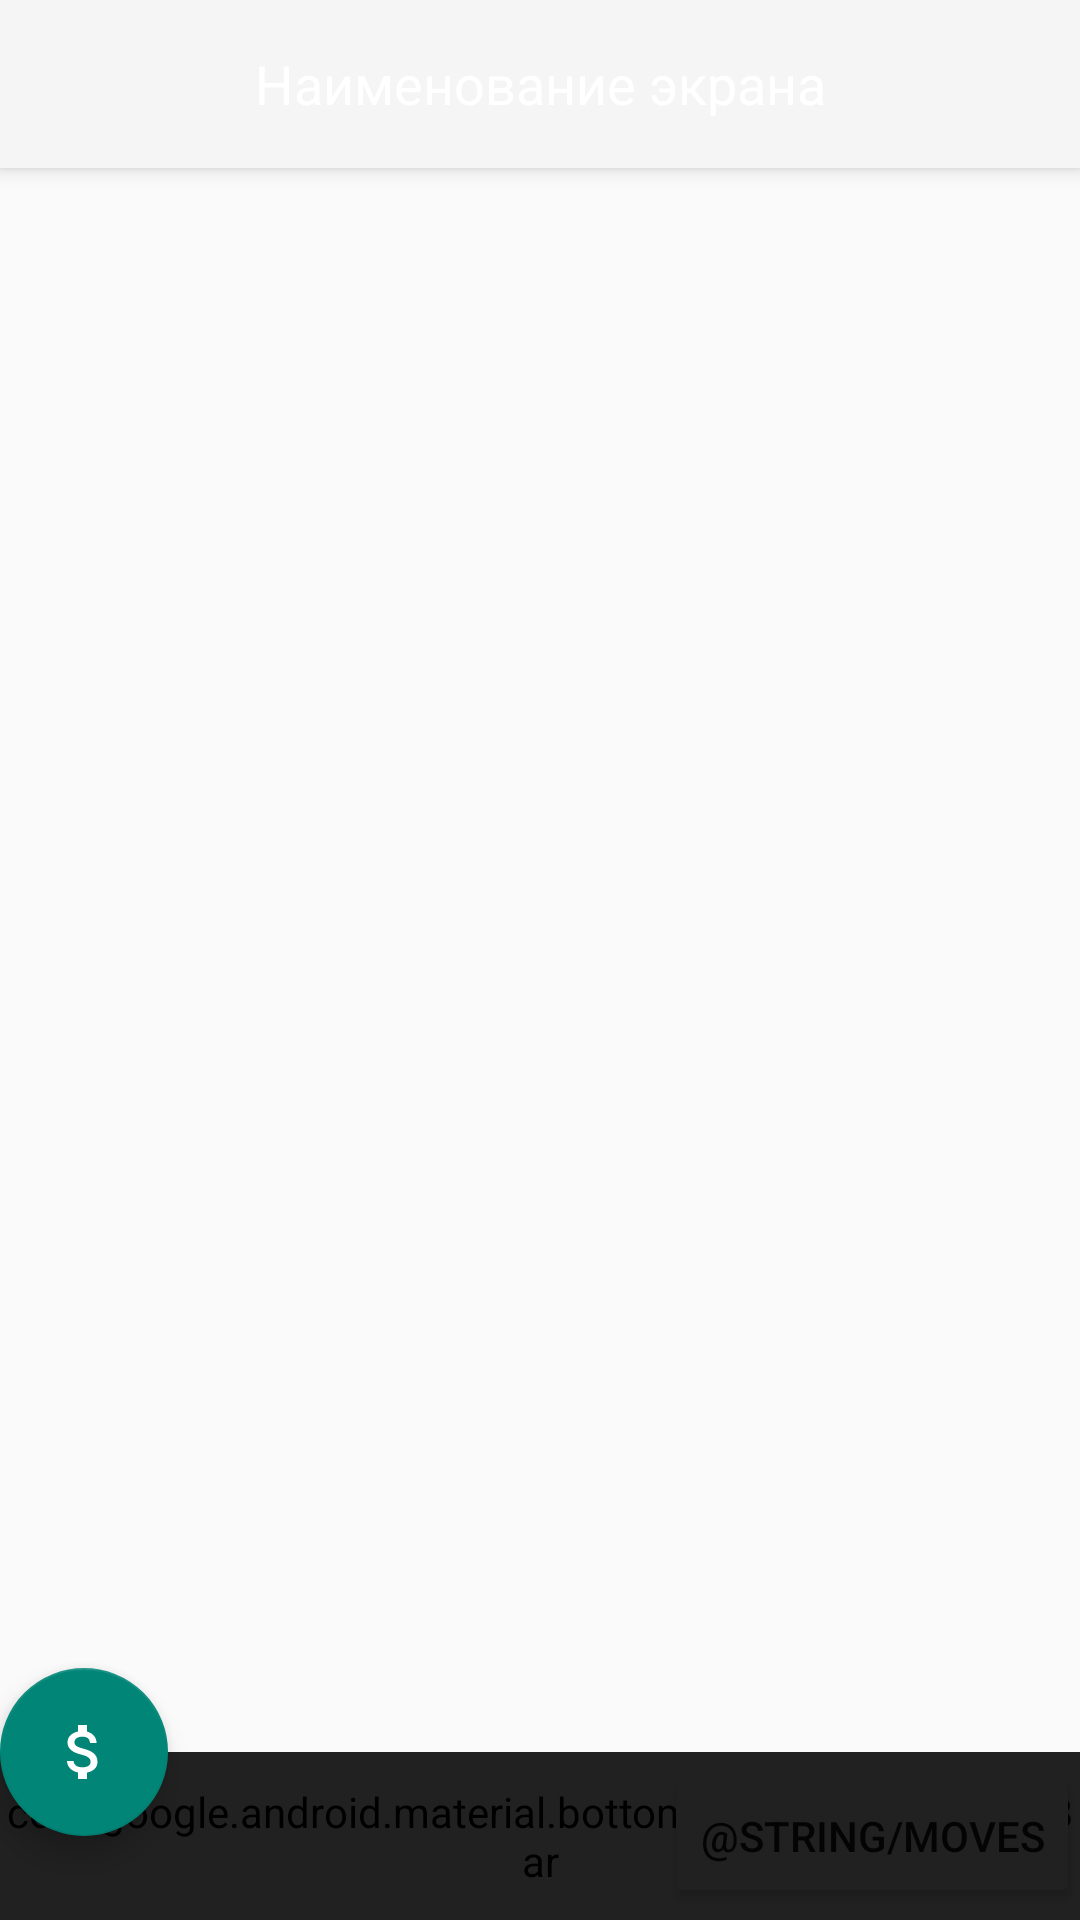

The Android layout XML behind this screen, and the referenced resources:
<!-- AndroidManifest.xml: application theme Theme.AppCompat.Light.NoActionBar -->
<!-- res/layout/game_board_fragment.xml -->
<?xml version="1.0" encoding="utf-8"?>
<androidx.coordinatorlayout.widget.CoordinatorLayout
    xmlns:android="http://schemas.android.com/apk/res/android"
    xmlns:app="http://schemas.android.com/apk/res-auto"
    android:layout_width="match_parent"
    android:layout_height="match_parent">

    <include
        android:id="@+id/toolbar"
        layout="@layout/toolbar"
        android:layout_width="match_parent"
        android:layout_height="wrap_content" />

    <androidx.recyclerview.widget.RecyclerView
        android:id="@+id/rv_players_list"
        android:layout_width="match_parent"
        android:layout_height="match_parent"
        android:layout_marginTop="@dimen/actionBarSize"
        android:layout_marginBottom="@dimen/actionBarSize"
        android:overScrollMode="never"/>

    <com.google.android.material.bottomappbar.BottomAppBar
        android:id="@+id/bottom_app_bar"
        android:layout_width="match_parent"
        android:layout_height="@dimen/actionBarSize"
        android:layout_gravity="bottom"
        android:backgroundTint="@color/colorPrimary"
        android:clipToPadding="false"
        android:paddingTop="0dp"
        android:paddingBottom="0dp"
        app:fabAlignmentMode="center" />

    <com.google.android.material.floatingactionbutton.FloatingActionButton
        android:id="@+id/fab_money_transfer"
        android:layout_width="wrap_content"
        android:layout_height="wrap_content"
        android:src="@drawable/ic_attach_money"
        app:layout_anchor="@id/bottom_app_bar" />

    <Button
        android:text="@string/moves"
        android:id="@+id/btn_show_game_moves"
        android:layout_width="wrap_content"
        android:layout_height="wrap_content"
        android:backgroundTint="@color/colorPrimary"
        android:drawableEnd="@drawable/ic_videogame_asset_24dp"
        app:layout_anchor="@+id/bottom_app_bar"
        app:layout_anchorGravity="end|center"
        android:contentDescription="@string/previous_games" />

</androidx.coordinatorlayout.widget.CoordinatorLayout>
<!-- res/layout/toolbar.xml (included above) -->
<?xml version="1.0" encoding="utf-8"?>
<com.google.android.material.appbar.AppBarLayout
    xmlns:android="http://schemas.android.com/apk/res/android"
    xmlns:app="http://schemas.android.com/apk/res-auto"
    android:layout_width="match_parent"
    android:layout_height="@dimen/actionBarSize">

    <androidx.appcompat.widget.Toolbar
        android:layout_width="match_parent"
        android:layout_height="match_parent"
        android:background="?attr/colorPrimary"
        android:theme="?attr/actionBarTheme"
        app:contentInsetEnd="0dp"
        app:contentInsetLeft="0dp"
        app:contentInsetRight="0dp"
        app:contentInsetStart="0dp">

        <androidx.constraintlayout.widget.ConstraintLayout
            android:layout_width="match_parent"
            android:layout_height="match_parent">

            <TextView
                android:id="@+id/tvTitle"
                android:layout_width="wrap_content"
                android:layout_height="wrap_content"
                android:text="Наименование экрана"
                android:textColor="@color/colorOnPrimary"
                android:textSize="18sp"
                app:layout_constraintBottom_toBottomOf="parent"
                app:layout_constraintEnd_toEndOf="parent"
                app:layout_constraintStart_toStartOf="parent"
                app:layout_constraintTop_toTopOf="parent" />

        </androidx.constraintlayout.widget.ConstraintLayout>
    </androidx.appcompat.widget.Toolbar>
</com.google.android.material.appbar.AppBarLayout>
<!-- resources referenced by this layout -->
<resources>
  <color name="colorOnPrimary">@color/overlay_light_100</color>
  <color name="colorPrimary">@color/grey_900</color>
  <dimen name="actionBarSize">56dp</dimen>
  <!-- drawable ic_attach_money (drawable-v24) -->
  <vector
      xmlns:android="http://schemas.android.com/apk/res/android"
      android:height="24dp"
      android:viewportHeight="24.0"
      android:viewportWidth="24.0"
      android:width="24dp"
      android:tint="@color/colorOnPrimary">
  
      <path
          android:fillColor="@color/colorOnPrimary"
          android:pathData="M11.8,10.9c-2.27,-0.59 -3,-1.2 -3,-2.15 0,-1.09 1.01,-1.85 2.7,-1.85 1.78,0 2.44,0.85 2.5,2.1h2.21c-0.07,-1.72 -1.12,-3.3 -3.21,-3.81V3h-3v2.16c-1.94,0.42 -3.5,1.68 -3.5,3.61 0,2.31 1.91,3.46 4.7,4.13 2.5,0.6 3,1.48 3,2.41 0,0.69 -0.49,1.79 -2.7,1.79 -2.06,0 -2.87,-0.92 -2.98,-2.1h-2.2c0.12,2.19 1.76,3.42 3.68,3.83V21h3v-2.15c1.95,-0.37 3.5,-1.5 3.5,-3.55 0,-2.84 -2.43,-3.81 -4.7,-4.4z"/>
  </vector>
  <string name="previous_games">Предыдущие игры</string>
  <color name="overlay_light_100">#FFFFFFFF</color>
  <color name="grey_900">#212121</color>
</resources>
